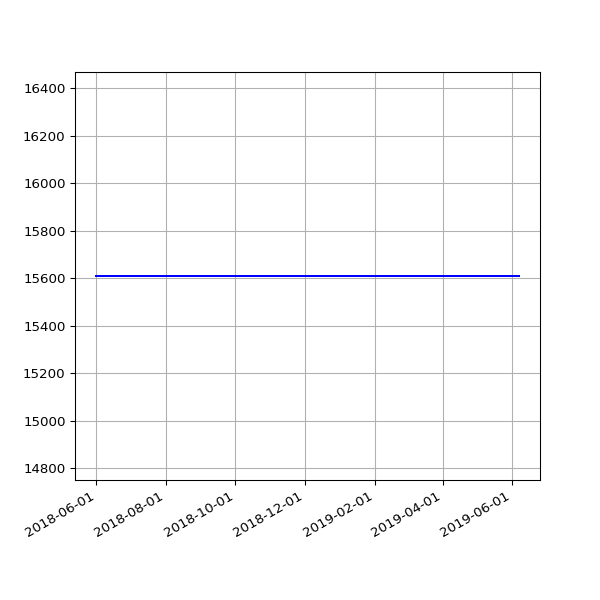

Source data for this figure (header and first rows):
date, value
2018-06-01 05:44:15 +0100, 15609
2018-06-04 05:24:39 +0100, 15609
2018-06-07 06:06:31 +0100, 15609
2018-06-25 05:53:05 +0100, 15609
2018-07-10 06:31:48 +0100, 15609
2018-07-16 06:27:33 +0100, 15609
2018-07-22 06:28:04 +0100, 15609
2018-07-25 06:33:35 +0100, 15609
2018-07-28 06:42:39 +0100, 15609
2018-08-01 06:05:11 +0100, 15609
2018-08-04 05:47:50 +0100, 15609
2018-08-07 06:16:22 +0100, 15609
2018-08-10 06:44:44 +0100, 15609
2018-08-13 06:18:24 +0100, 15609
2018-08-16 06:36:33 +0100, 15609
2018-08-19 06:01:25 +0100, 15609
2018-08-22 06:51:37 +0100, 15609
2018-08-25 06:24:08 +0100, 15609
2018-08-28 06:26:32 +0100, 15609
2018-09-01 05:58:49 +0100, 15609
2018-09-04 05:55:32 +0100, 15609
2018-09-07 05:52:57 +0100, 15609
2018-09-10 06:01:53 +0100, 15609
2018-09-13 05:45:39 +0100, 15609
2018-09-16 05:46:46 +0100, 15609
2018-09-19 06:33:00 +0100, 15609
2018-09-22 05:54:16 +0100, 15609
2018-09-25 05:59:08 +0100, 15609
2018-10-04 06:11:36 +0100, 15609
2018-10-07 06:27:15 +0100, 15609
2018-10-10 06:46:32 +0100, 15609
2018-10-13 05:53:53 +0100, 15609
2018-10-16 06:26:10 +0100, 15609
2018-10-19 07:06:25 +0100, 15609
2018-10-22 07:10:20 +0100, 15609
2018-10-25 06:00:59 +0100, 15609
2018-10-28 05:13:53 +0000, 15609
2018-11-01 06:49:27 +0000, 15609
2018-11-04 06:12:54 +0000, 15609
2018-11-07 06:03:06 +0000, 15609
2018-11-10 06:10:02 +0000, 15609
2018-11-13 06:13:10 +0000, 15609
2018-11-16 06:06:18 +0000, 15609
2018-11-19 06:13:27 +0000, 15609
2018-11-22 06:43:41 +0000, 15609
2018-11-25 06:14:56 +0000, 15609
2018-12-01 06:23:51 +0000, 15609
2018-12-04 07:04:53 +0000, 15609
2018-12-07 06:14:22 +0000, 15609
2018-12-10 06:27:57 +0000, 15609
2018-12-13 06:31:09 +0000, 15609
2018-12-16 06:21:57 +0000, 15609
2018-12-19 06:31:52 +0000, 15609
2018-12-22 06:31:39 +0000, 15609
2018-12-25 06:50:52 +0000, 15609
2018-12-28 07:09:18 +0000, 15609
2019-01-01 06:51:12 +0000, 15609
2019-01-04 07:45:52 +0000, 15609
2019-01-07 06:36:52 +0000, 15609
2019-01-10 07:00:20 +0000, 15609
... 42 more rows
